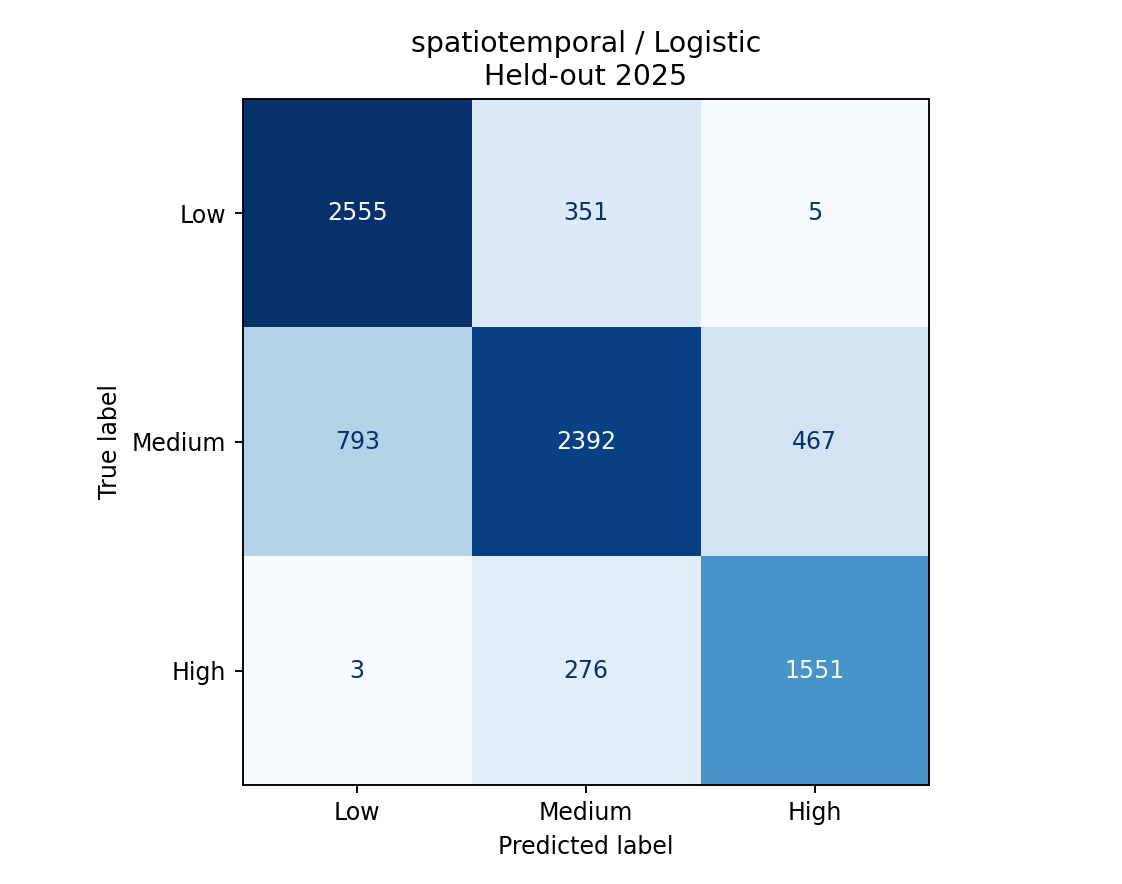

Data behind this chart, as committed beside it:
, Low (<3 mph), Medium (3 to <7 mph), High (>=7 mph)
Low (<3 mph), 2555, 351, 5
Medium (3 to <7 mph), 793, 2392, 467
High (>=7 mph), 3, 276, 1551
